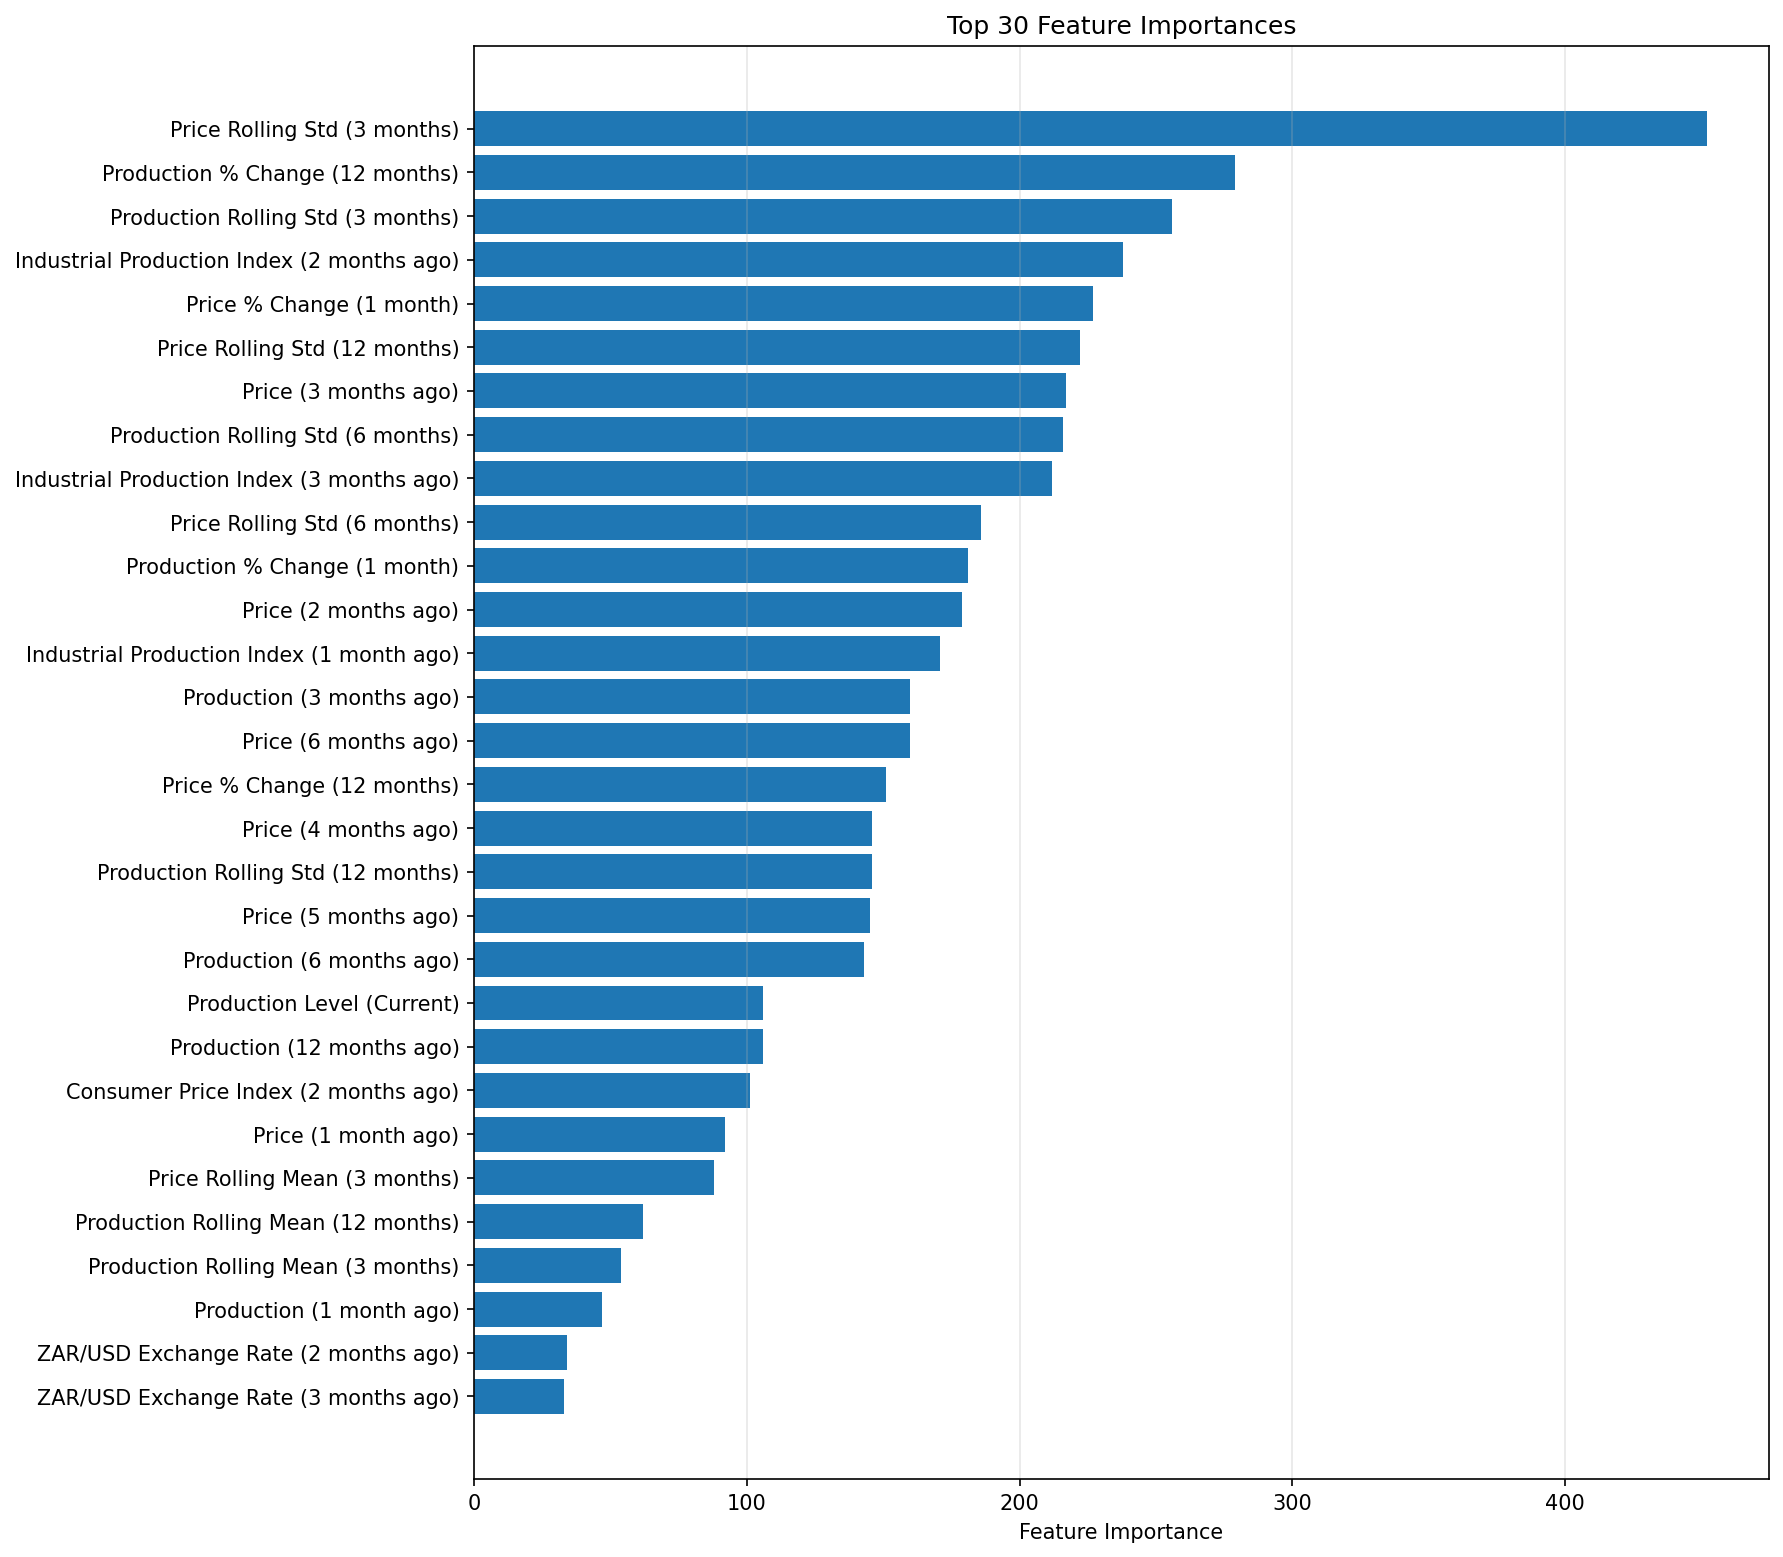

Data behind this chart, as committed beside it:
feature, importance
price_roll_std_3, 452.0
y_pct_change_12, 279.0
y_roll_std_3, 256.0
industrial_production_index_lag_2, 238.0
price_pct_change_1, 227.0
price_roll_std_12, 222.0
price_lag_3, 217.0
y_roll_std_6, 216.0
industrial_production_index_lag_3, 212.0
price_roll_std_6, 186.0
y_pct_change_1, 181.0
price_lag_2, 179.0
industrial_production_index_lag_1, 171.0
y_lag_3, 160.0
price_lag_6, 160.0
price_pct_change_12, 151.0
price_lag_4, 146.0
y_roll_std_12, 146.0
price_lag_5, 145.0
y_lag_6, 143.0
y_level, 106.0
y_lag_12, 106.0
cpi_lag_2, 101.0
price_lag_1, 92.0
price_roll_mean_3, 88.0
y_roll_mean_12, 62.0
y_roll_mean_3, 54.0
y_lag_1, 47.0
exrate_zar_usd_lag_2, 34.0
exrate_zar_usd_lag_3, 33.0
